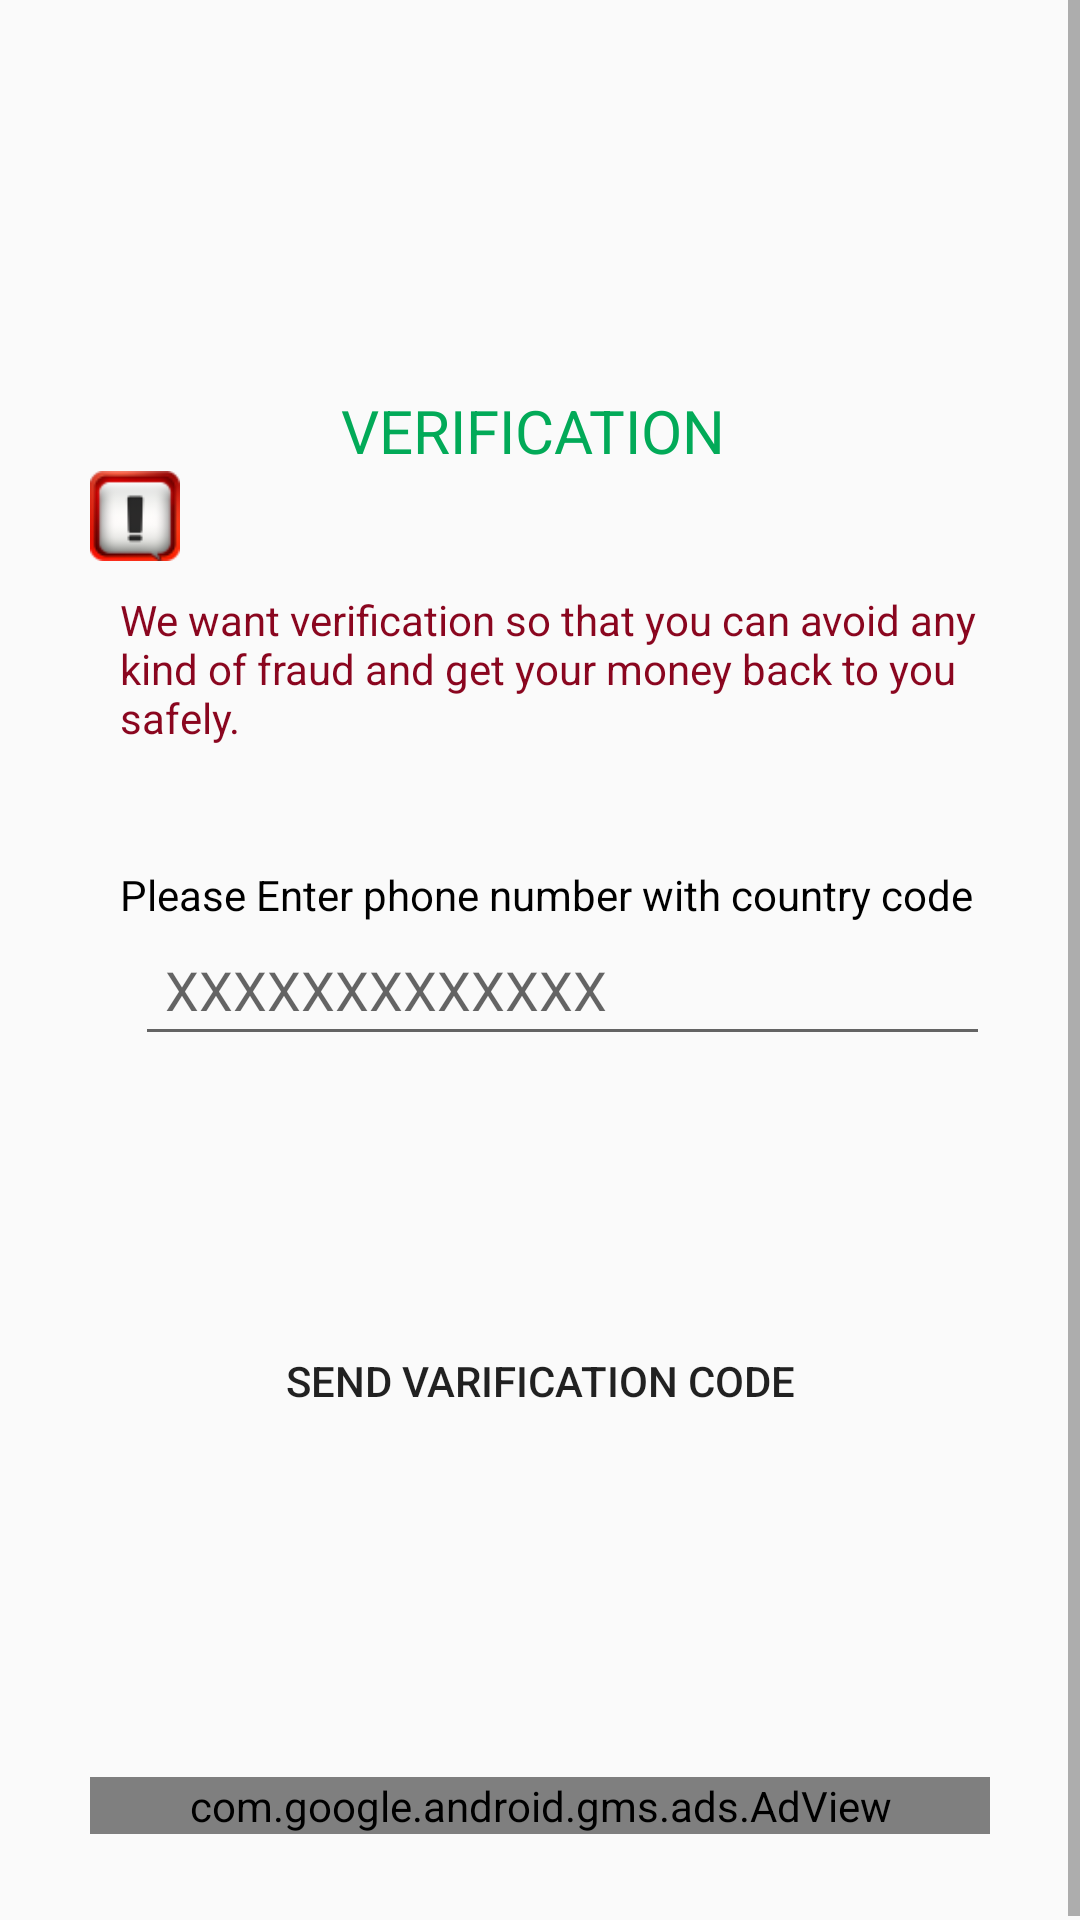

Reconstruct the res/layout file that produces this screen, plus the resources it refers to.
<!-- AndroidManifest.xml: application theme AppTheme -->
<!-- res/layout/activity_main2.xml -->
<?xml version="1.0" encoding="utf-8"?>
<LinearLayout
    xmlns:android="http://schemas.android.com/apk/res/android"
    xmlns:app="http://schemas.android.com/apk/res-auto"
    xmlns:tools="http://schemas.android.com/tools"
    android:layout_width="match_parent"
    android:layout_height="match_parent"
    android:orientation="vertical"
    tools:context=".MainActivity">
    <ScrollView
        android:layout_width="match_parent"
        android:layout_height="wrap_content">

    <LinearLayout
        android:layout_width="match_parent"
        android:layout_height="match_parent"
        android:layout_marginTop="10dp"
        android:padding="30dp"
        android:orientation="vertical">

        <ImageView
            android:layout_width="wrap_content"
            android:layout_height="80dp"
            android:layout_margin="5dp"
            android:src="@drawable/ver">
        </ImageView>
        <TextView
            android:layout_width="match_parent"
            android:layout_height="wrap_content"
            android:textColor="#02AA58"
          android:layout_gravity="center"
            android:textSize="20dp"
            android:gravity="center"
            android:text="VERIFICATION ">

        </TextView>
        <ImageView
            android:layout_width="30dp"
            android:layout_height="30dp"
            android:src="@drawable/notifi"
            >

        </ImageView>
        <TextView
            android:layout_width="match_parent"
            android:layout_height="wrap_content"
            android:textColor="#8A061F"
            android:layout_marginTop="10dp"
            android:layout_marginLeft="10dp"
            android:text="We want verification so that you can avoid any kind of fraud and get your money back to you safely.">

        </TextView>

        <TextView
            android:layout_width="match_parent"
            android:layout_height="wrap_content"
            android:textColor="#000"
            android:layout_marginTop="40dp"
            android:layout_marginLeft="10dp"
            android:text="Please Enter phone number with country code">

        </TextView>
        <EditText
            android:layout_width="match_parent"
            android:layout_height="wrap_content"
            android:padding="10dp"
            android:maxLength="15"
            android:hint="XXXXXXXXXXXXX"
            android:inputType="phone"
            android:layout_marginLeft="15dp"
            android:id="@+id/phn"
            >
        </EditText>


        <EditText
            android:id="@+id/phnvari"
            android:layout_width="match_parent"
            android:layout_height="wrap_content"
            android:layout_margin="10dp"
            android:hint="Enter Varification code"
            android:inputType="phone"
            android:padding="10dp"
            android:visibility="invisible"></EditText>

        <Button
            android:layout_width="match_parent"
            android:layout_height="wrap_content"
            android:text="Send varification code"
                 android:background="@drawable/nextback"
            android:layout_margin="20dp"
            android:id="@+id/btsvar">
        </Button>
        <Button
            android:layout_width="match_parent"
            android:layout_height="wrap_content"
            android:text="Verify"

            android:background="@drawable/backbuton"
            android:layout_margin="20dp"
            android:visibility="invisible"
            android:id="@+id/bvar">
        </Button>

        <com.google.android.gms.ads.AdView
            android:id="@+id/adView32"
            android:layout_width="match_parent"
            android:layout_height="wrap_content"
            app:adSize="BANNER"
            android:layout_gravity="bottom"
            app:adUnitId="ca-app-pub-1882443780838389/1245909193"
            tools:ignore="MissingConstraints" />

    </LinearLayout>

    </ScrollView>
</LinearLayout>
<!-- resources referenced by this layout -->
<resources>
  <!-- drawable backbuton (drawable) -->
  <?xml version="1.0" encoding="utf-8"?>
  <selector xmlns:android="http://schemas.android.com/apk/res/android">
      <item >
          <shape android:shape="rectangle">
  
              <corners android:radius="100dp" >
              </corners>
              <stroke android:width="1dp"
                  android:color="#1DE9B6">
              </stroke>
              <size android:width="20dp" android:height="10dp">
              </size>
              <solid android:color="#ED221D"></solid>
          </shape>
      </item>
  </selector>
  <!-- drawable notifi: png bitmap (drawable, 4293 bytes) -->
  <style name="AppTheme" parent="Theme.AppCompat.Light.NoActionBar">
          
          <item name="colorPrimary">@color/colorPrimary</item>
          <item name="colorPrimaryDark">@color/colorPrimaryDark</item>
          <item name="colorAccent">@color/colorAccent</item>
          <item name="android:windowTranslucentStatus">true</item>
      </style>
  <color name="colorPrimary">#6200EE</color>
  <color name="colorPrimaryDark">#FEFDFF</color>
  <color name="colorAccent">#03DAC5</color>
</resources>
